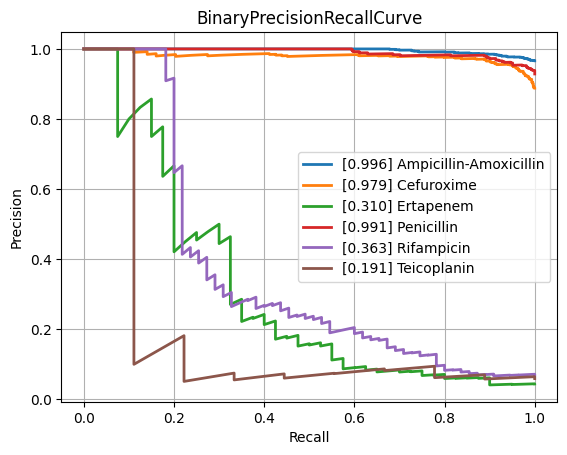

Data behind this chart, as committed beside it:
class, PrecisionRecallAUC, FrequencyPositiveClass, n_positives, n_negatives
Amikacin, 0.6111, 0.1453, 134, 788
Amoxicillin-Clavulanic acid, 0.8638, 0.5871, 1527, 1074
Ampicillin, 0.9638, 0.8163, 2848, 641
Ampicillin-Amoxicillin, 0.9958, 0.9661, 1225, 43
Cefazolin, 0.9113, 0.622, 102, 62
Cefepime, 0.7586, 0.3632, 1002, 1757
Cefpodoxime, 0.8382, 0.5938, 38, 26
Ceftazidime, 0.7859, 0.4063, 1357, 1983
Ceftriaxone, 0.7618, 0.4213, 1210, 1662
Cefuroxime, 0.9792, 0.888, 904, 114
Ciprofloxacin, 0.7812, 0.4087, 2403, 3476
Clindamycin, 0.9278, 0.7126, 1304, 526
Colistin, 0.8863, 0.2694, 167, 453
Cotrimoxazole, 0.8025, 0.4712, 3195, 3586
Ertapenem, 0.3102, 0.04425, 40, 864
Erythromycin, 0.9363, 0.7596, 1131, 358
Fosfomycin, 0.712, 0.3508, 402, 744
Fosfomycin-Trometamol, 0.6596, 0.463, 25, 29
Fusidic acid, 0.7591, 0.4815, 130, 140
Gentamicin, 0.9403, 0.6387, 3152, 1783
Imipenem, 0.9111, 0.4679, 2814, 3200
Levofloxacin, 0.8464, 0.4764, 617, 678
Meropenem, 0.6679, 0.211, 838, 3133
Mupirocin, 0.8224, 0.2667, 16, 44
Nitrofurantoin, 0.5212, 0.125, 28, 196
Norfloxacin, 0.5096, 0.2804, 30, 77
Oxacillin, 0.8972, 0.6231, 448, 271
Penicillin, 0.9907, 0.9286, 429, 33
Piperacillin-Tazobactam, 0.7966, 0.4541, 2107, 2533
Rifampicin, 0.3635, 0.06892, 55, 743
Teicoplanin, 0.1912, 0.05921, 9, 143
Tetracycline, 0.7294, 0.4057, 301, 441
Tobramycin, 0.7066, 0.2549, 170, 497
Vancomycin, 0.6308, 0.07339, 166, 2096
micro, 0.8709, 0.47, , 
macro, 0.7579, NaN, , 
